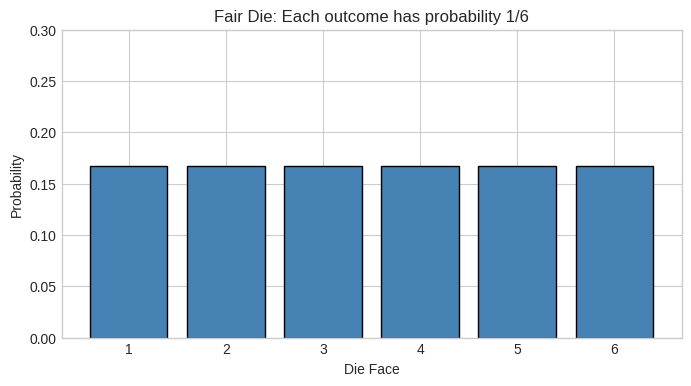
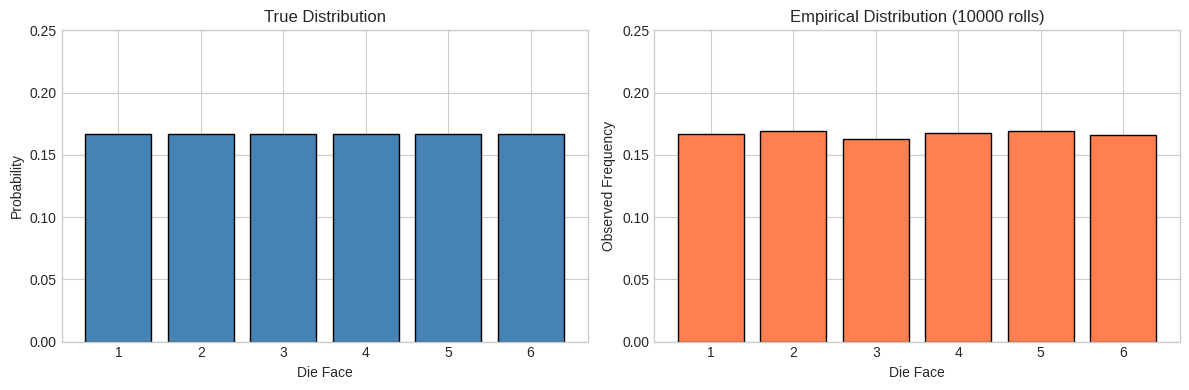
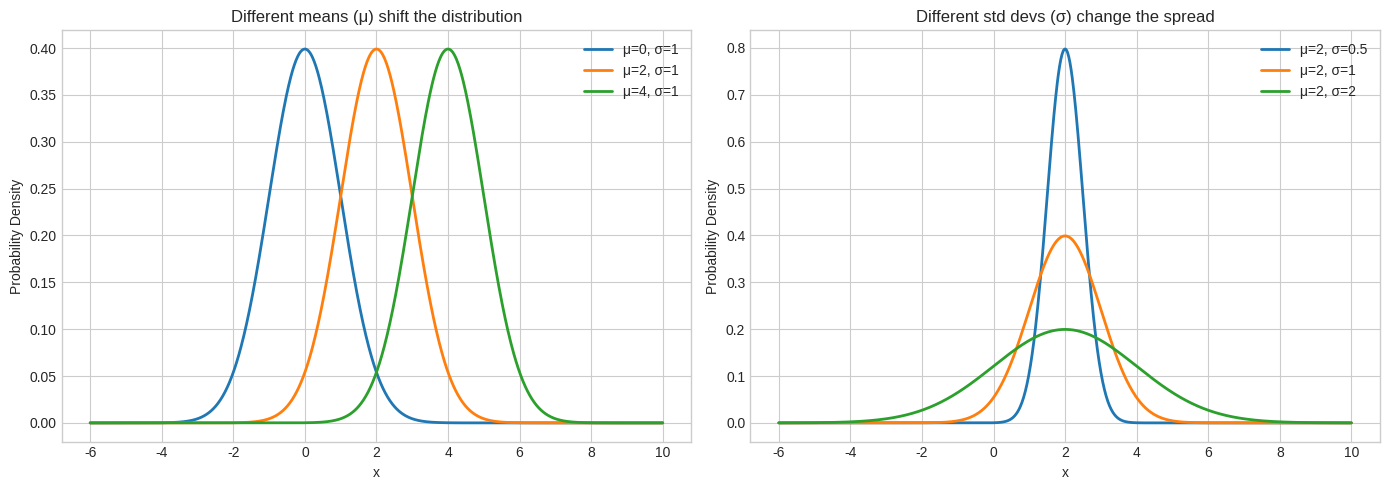
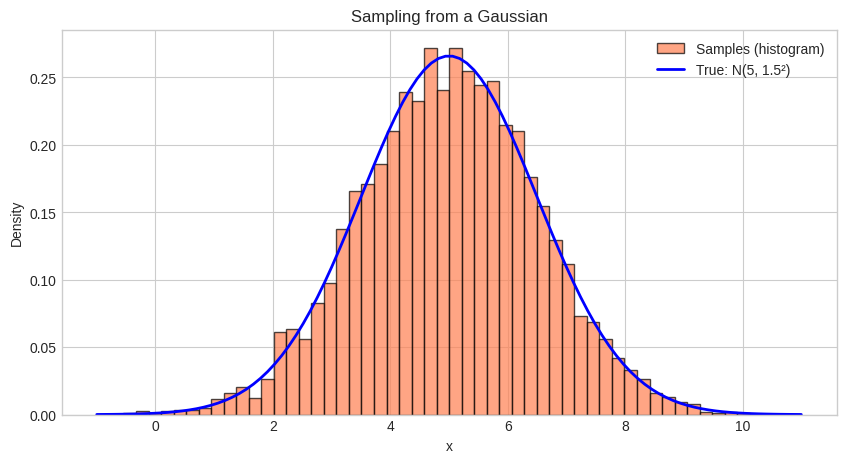
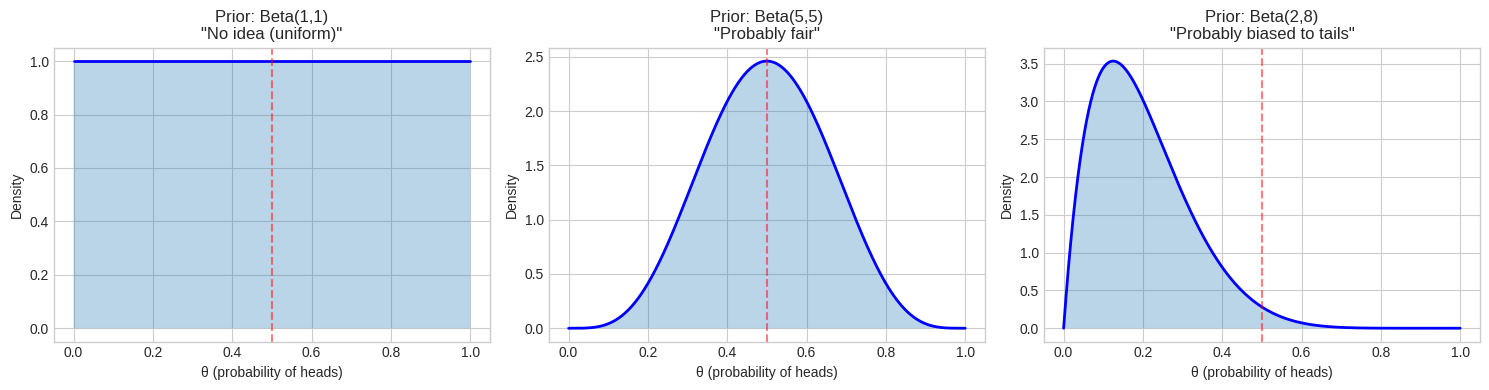
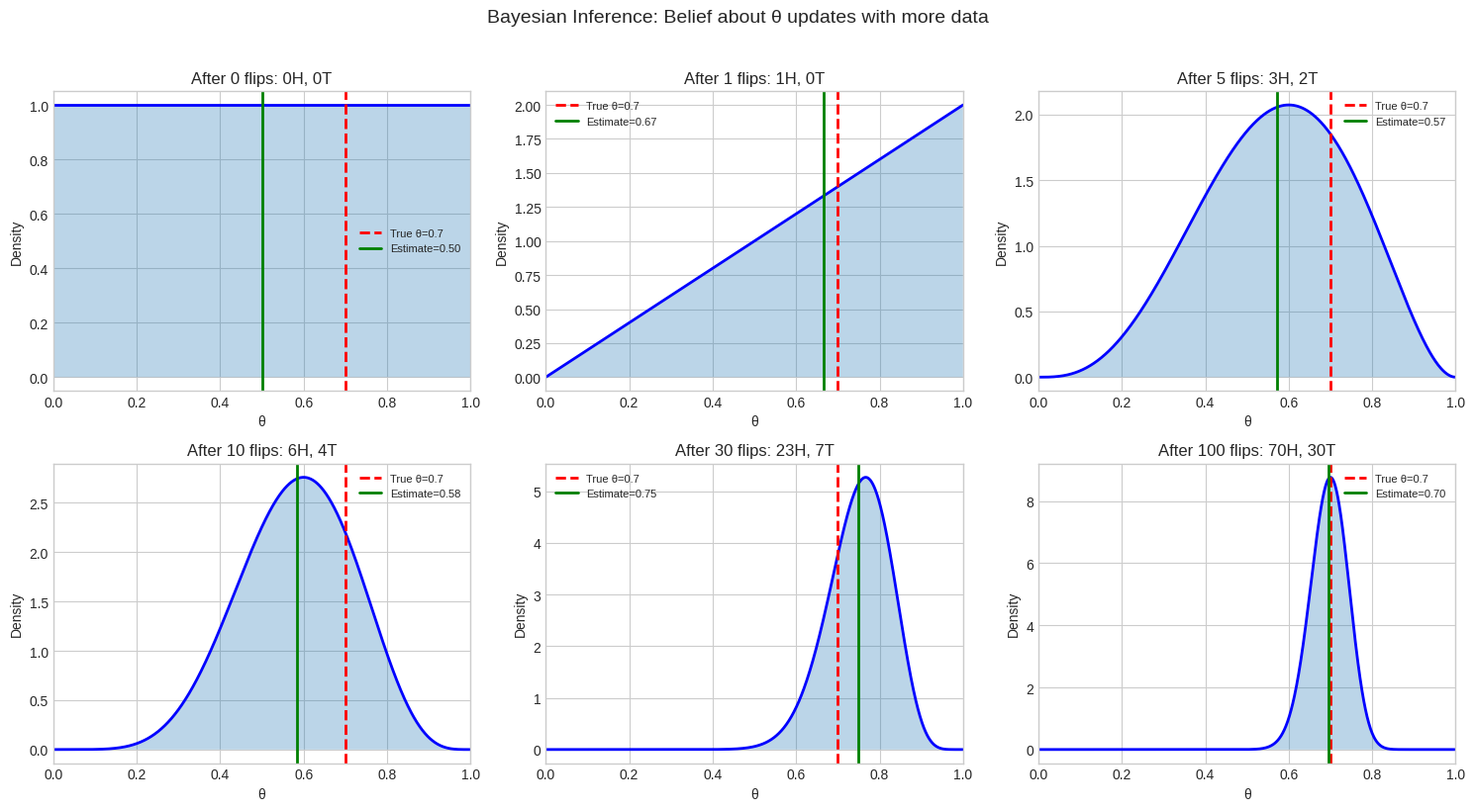
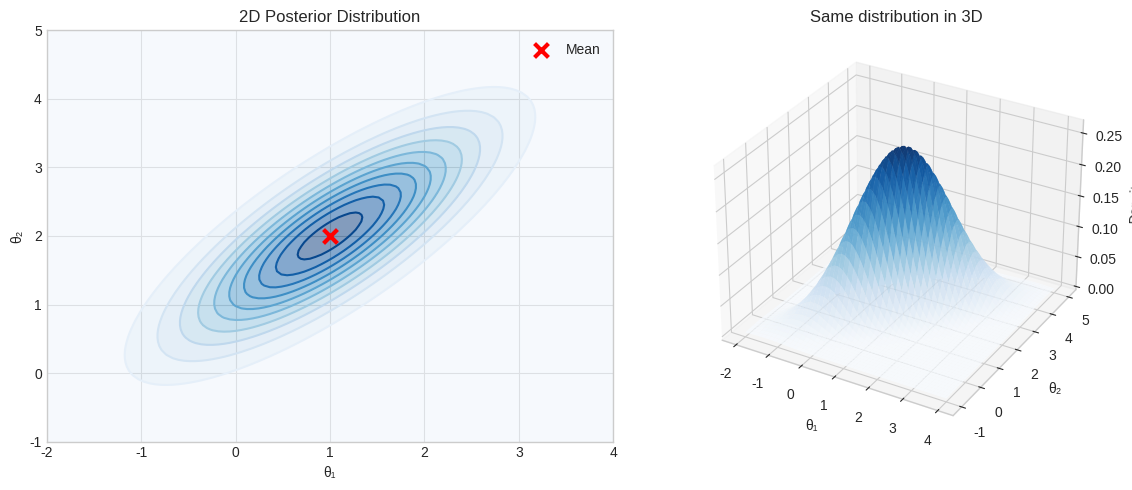

Reproduce these figures in Python, in order.
import numpy as np
import matplotlib.pyplot as plt
from scipy import stats

# Make plots look nice
plt.style.use('seaborn-v0_8-whitegrid')
np.random.seed(42)  # For reproducibility

# Rolling a fair die - discrete uniform distribution
faces = [1, 2, 3, 4, 5, 6]
probabilities = [1/6] * 6  # Each face has equal probability

plt.figure(figsize=(8, 4))
plt.bar(faces, probabilities, color='steelblue', edgecolor='black')
plt.xlabel('Die Face')
plt.ylabel('Probability')
plt.title('Fair Die: Each outcome has probability 1/6')
plt.ylim(0, 0.3)
plt.show()

print(f"Sum of all probabilities: {sum(probabilities)}")
print("(Probabilities must always sum to 1!)")

# Let's "roll the die" many times and see what happens
n_rolls = 10000
rolls = np.random.choice(faces, size=n_rolls)  # Sample from our distribution

# Count how often each face appeared
fig, axes = plt.subplots(1, 2, figsize=(12, 4))

# Left: True distribution
axes[0].bar(faces, probabilities, color='steelblue', edgecolor='black')
axes[0].set_xlabel('Die Face')
axes[0].set_ylabel('Probability')
axes[0].set_title('True Distribution')
axes[0].set_ylim(0, 0.25)

# Right: Empirical distribution from samples
counts = [np.sum(rolls == f) / n_rolls for f in faces]
axes[1].bar(faces, counts, color='coral', edgecolor='black')
axes[1].set_xlabel('Die Face')
axes[1].set_ylabel('Observed Frequency')
axes[1].set_title(f'Empirical Distribution ({n_rolls} rolls)')
axes[1].set_ylim(0, 0.25)

plt.tight_layout()
plt.show()

print("Notice: The more we sample, the closer we get to the true distribution!")

# Let's visualize Gaussians with different parameters
x = np.linspace(-6, 10, 1000)

fig, axes = plt.subplots(1, 2, figsize=(14, 5))

# Left: Same sigma, different mu
for mu in [0, 2, 4]:
    y = stats.norm.pdf(x, loc=mu, scale=1)  # scale = sigma
    axes[0].plot(x, y, label=f'μ={mu}, σ=1', linewidth=2)
axes[0].set_xlabel('x')
axes[0].set_ylabel('Probability Density')
axes[0].set_title('Different means (μ) shift the distribution')
axes[0].legend()

# Right: Same mu, different sigma
for sigma in [0.5, 1, 2]:
    y = stats.norm.pdf(x, loc=2, scale=sigma)
    axes[1].plot(x, y, label=f'μ=2, σ={sigma}', linewidth=2)
axes[1].set_xlabel('x')
axes[1].set_ylabel('Probability Density')
axes[1].set_title('Different std devs (σ) change the spread')
axes[1].legend()

plt.tight_layout()
plt.show()

# Sampling from a Gaussian
mu, sigma = 5, 1.5
samples = np.random.normal(mu, sigma, size=5000)

plt.figure(figsize=(10, 5))

# Histogram of samples
plt.hist(samples, bins=50, density=True, alpha=0.7, color='coral', 
         edgecolor='black', label='Samples (histogram)')

# True distribution
x = np.linspace(mu - 4*sigma, mu + 4*sigma, 100)
plt.plot(x, stats.norm.pdf(x, mu, sigma), 'b-', linewidth=2, 
         label=f'True: N({mu}, {sigma}²)')

plt.xlabel('x')
plt.ylabel('Density')
plt.title('Sampling from a Gaussian')
plt.legend()
plt.show()

print(f"Sample mean: {np.mean(samples):.3f} (true: {mu})")
print(f"Sample std:  {np.std(samples):.3f} (true: {sigma})")

# The Beta distribution is perfect for modeling probabilities (values between 0 and 1)
# Beta(α, β) where:
#   - Higher α = more belief in heads
#   - Higher β = more belief in tails
#   - α = β = 1 means "I have no idea" (uniform prior)

theta = np.linspace(0, 1, 1000)

fig, axes = plt.subplots(1, 3, figsize=(15, 4))

# Different priors
priors = [
    (1, 1, 'No idea (uniform)'),
    (5, 5, 'Probably fair'),
    (2, 8, 'Probably biased to tails')
]

for ax, (a, b, title) in zip(axes, priors):
    y = stats.beta.pdf(theta, a, b)
    ax.plot(theta, y, 'b-', linewidth=2)
    ax.fill_between(theta, y, alpha=0.3)
    ax.set_xlabel('θ (probability of heads)')
    ax.set_ylabel('Density')
    ax.set_title(f'Prior: Beta({a},{b})\n"{title}"')
    ax.axvline(x=0.5, color='red', linestyle='--', alpha=0.5)

plt.tight_layout()
plt.show()

# Simulate a BIASED coin (true θ = 0.7, biased towards heads)
true_theta = 0.7
np.random.seed(42)

# Generate some coin flips
n_flips = 100
flips = np.random.binomial(1, true_theta, n_flips)  # 1=heads, 0=tails

# Start with uniform prior: Beta(1, 1) - "I have no idea"
alpha_prior, beta_prior = 1, 1

# Watch our belief evolve
theta = np.linspace(0, 1, 1000)

fig, axes = plt.subplots(2, 3, figsize=(15, 8))
axes = axes.flatten()

checkpoints = [0, 1, 5, 10, 30, 100]

for ax, n in zip(axes, checkpoints):
    # Count heads and tails so far
    heads = np.sum(flips[:n])
    tails = n - heads
    
    # Posterior parameters
    alpha_post = alpha_prior + heads
    beta_post = beta_prior + tails
    
    # Plot posterior
    y = stats.beta.pdf(theta, alpha_post, beta_post)
    ax.plot(theta, y, 'b-', linewidth=2)
    ax.fill_between(theta, y, alpha=0.3)
    
    # Mark true value
    ax.axvline(x=true_theta, color='red', linestyle='--', linewidth=2, label=f'True θ={true_theta}')
    
    # Mark posterior mean
    post_mean = alpha_post / (alpha_post + beta_post)
    ax.axvline(x=post_mean, color='green', linestyle='-', linewidth=2, label=f'Estimate={post_mean:.2f}')
    
    ax.set_xlabel('θ')
    ax.set_ylabel('Density')
    ax.set_title(f'After {n} flips: {heads}H, {tails}T')
    ax.legend(fontsize=8)
    ax.set_xlim(0, 1)

plt.suptitle('Bayesian Inference: Belief about θ updates with more data', fontsize=14, y=1.02)
plt.tight_layout()
plt.show()

# Simple example: What if θ has TWO dimensions?
# Even with just 2D, visualizing and computing gets harder

# Create a 2D Gaussian posterior (pretend this is our true posterior)
mean = [1, 2]
cov = [[1, 0.8], [0.8, 1]]  # Correlated!

# Create grid for visualization
x = np.linspace(-2, 4, 100)
y = np.linspace(-1, 5, 100)
X, Y = np.meshgrid(x, y)
pos = np.dstack((X, Y))

# Compute density
rv = stats.multivariate_normal(mean, cov)
Z = rv.pdf(pos)

fig, axes = plt.subplots(1, 2, figsize=(12, 5))

# Contour plot
axes[0].contour(X, Y, Z, levels=10, cmap='Blues')
axes[0].contourf(X, Y, Z, levels=10, cmap='Blues', alpha=0.5)
axes[0].scatter(*mean, color='red', s=100, marker='x', linewidths=3, label='Mean')
axes[0].set_xlabel('θ₁')
axes[0].set_ylabel('θ₂')
axes[0].set_title('2D Posterior Distribution')
axes[0].legend()

# 3D surface
ax3d = fig.add_subplot(1, 2, 2, projection='3d')
ax3d.plot_surface(X, Y, Z, cmap='Blues', alpha=0.8)
ax3d.set_xlabel('θ₁')
ax3d.set_ylabel('θ₂')
ax3d.set_zlabel('Density')
ax3d.set_title('Same distribution in 3D')

# Remove the original 2nd subplot since we replaced it
axes[1].remove()

plt.tight_layout()
plt.show()

print("With 2 parameters, we need to integrate over a 2D space.")
print("With 1000 parameters, we need to integrate over 1000 dimensions!")
print("Neural networks can have MILLIONS of parameters...")

# Your experiments here!
